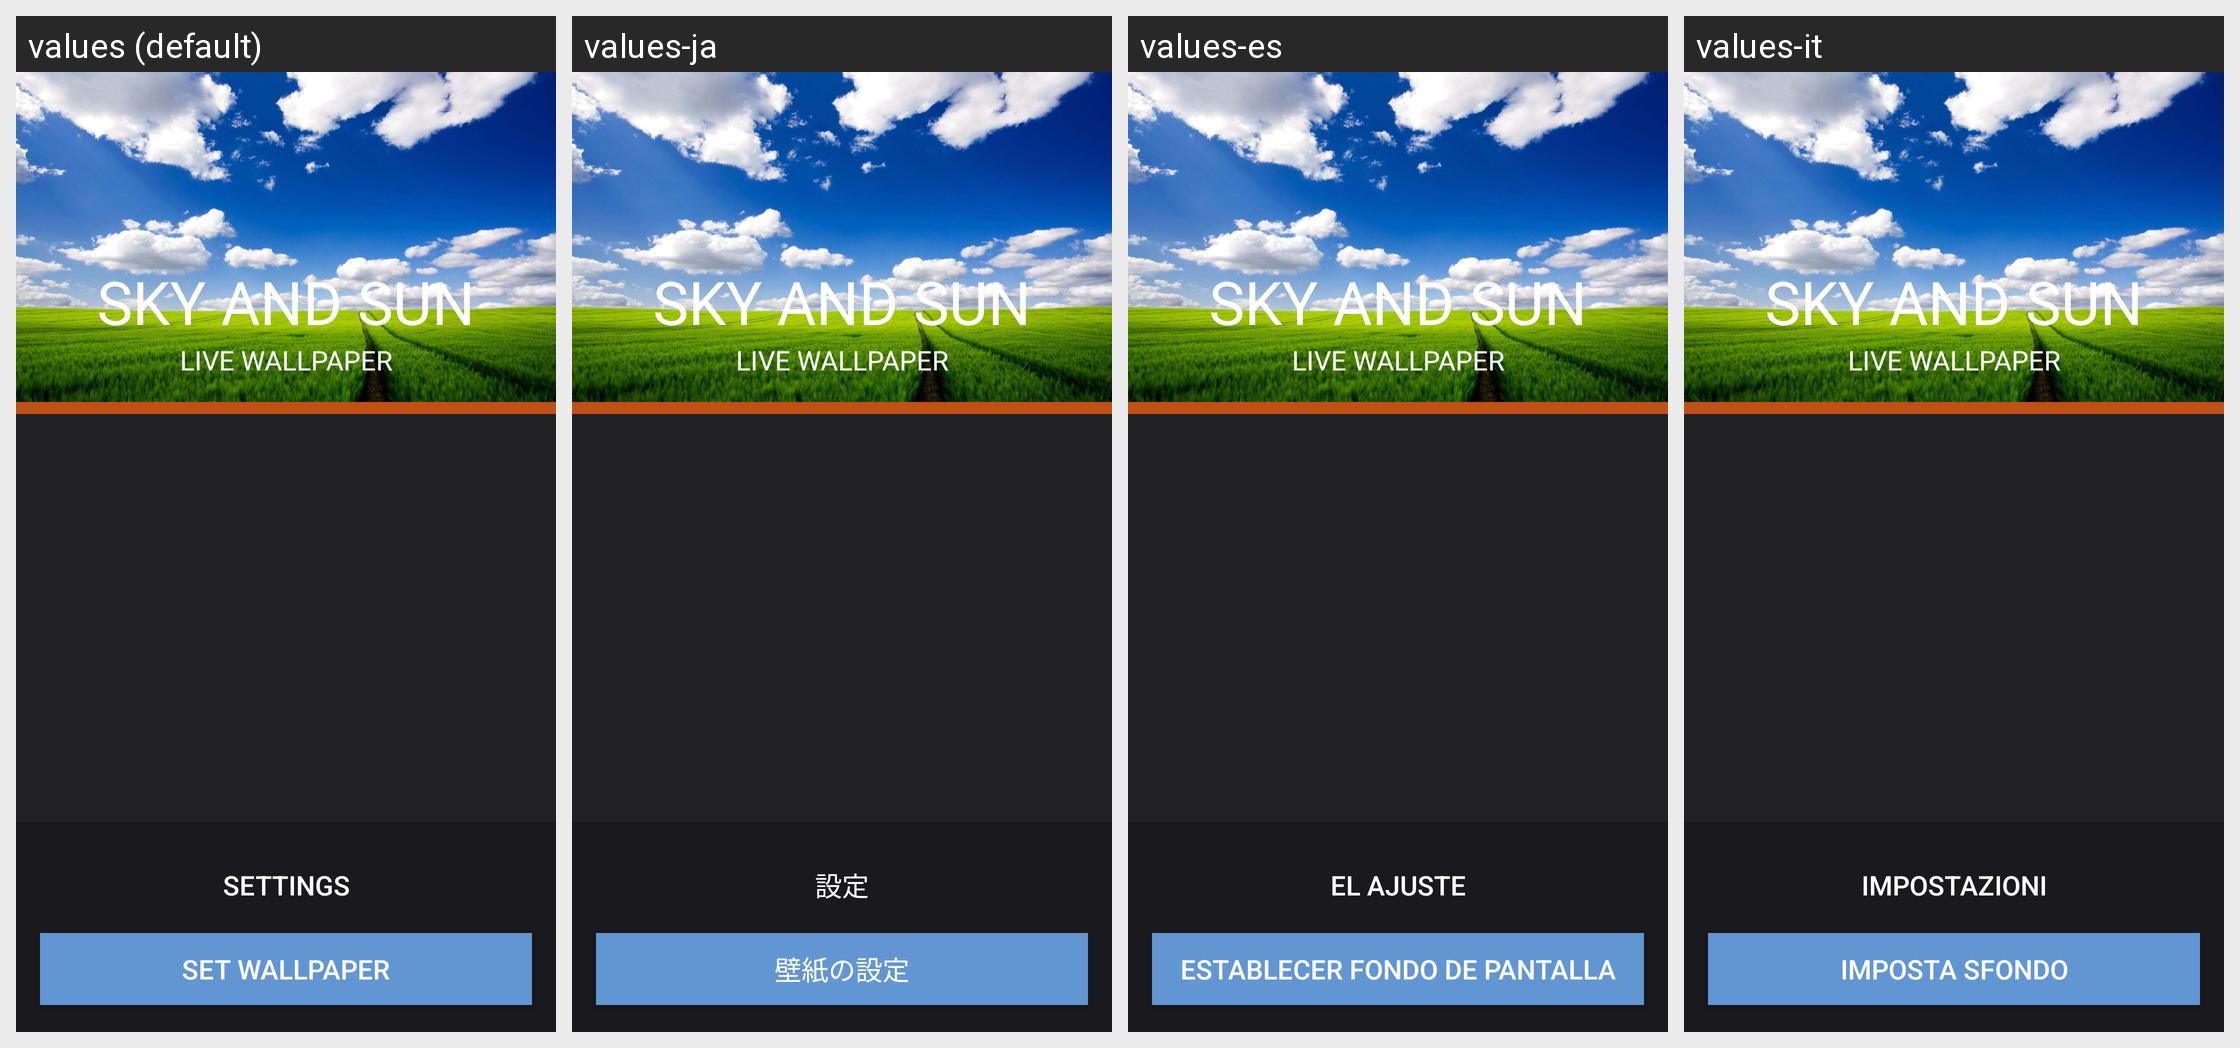

Here is an Android app screen in its default locale and in the app's own translations. Write out the translated-string differences for the strings that appear on this screen.
Android screen res/layout/fragment_main.xml rendered under 4 locales, left to right: values (default), values-ja, values-es, values-it. Device: Nexus 5 (rendered at 1080×1920; each locale shown at half size, 540×960, under a caption strip naming it); theme AppTheme.
Other locales in the repository, not shown: values-ar, values-bn, values-de, values-fr, values-ko, values-pt, values-ru, values-uk, values-zh.
Strings drawn on this screen, with the default value and each locale's value (text and hints the layout hard-codes, and strings that could not be matched under every locale, appear in the picture but are not listed):

main_settings
  values: Settings
  values-ja: 設定
  values-es: El Ajuste
  values-it: Impostazioni

main_set_wallpaper
  values: Set Wallpaper
  values-ja: 壁紙の設定
  values-es: Establecer fondo de pantalla
  values-it: Imposta sfondo

banner_title
  values: SKY AND SUN
  values-ja: SKY AND SUN  [not translated; the default value is used]
  values-es: SKY AND SUN  [not translated; the default value is used]
  values-it: SKY AND SUN  [not translated; the default value is used]

banner_subtitle
  values: LIVE WALLPAPER
  values-ja: LIVE WALLPAPER  [not translated; the default value is used]
  values-es: LIVE WALLPAPER  [not translated; the default value is used]
  values-it: LIVE WALLPAPER  [not translated; the default value is used]
